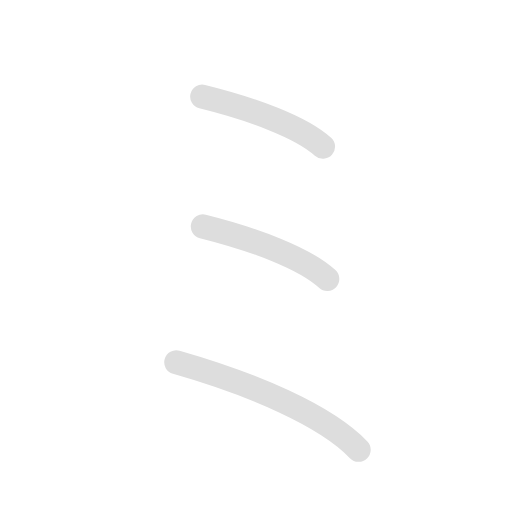
t = 0.00 s
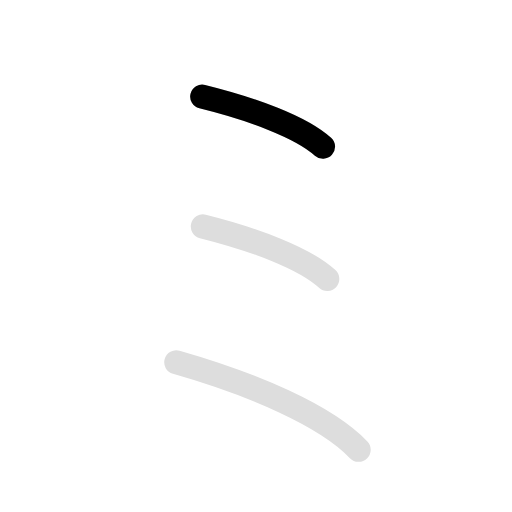
t = 0.75 s
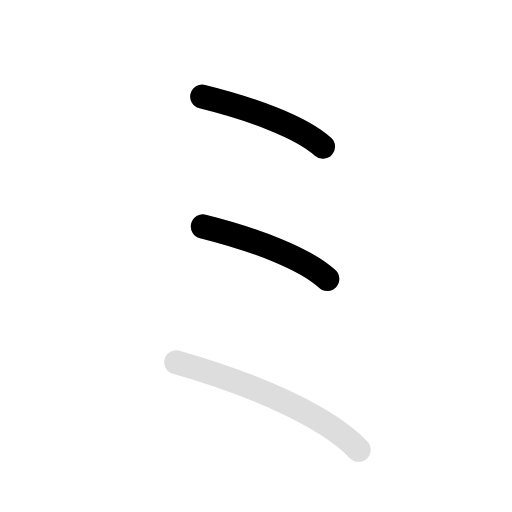
t = 1.50 s
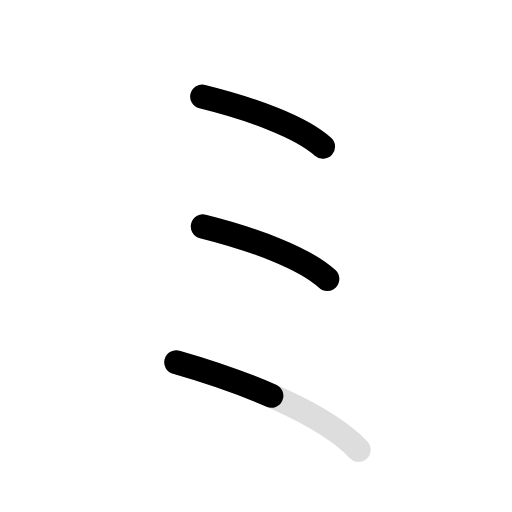
t = 2.25 s
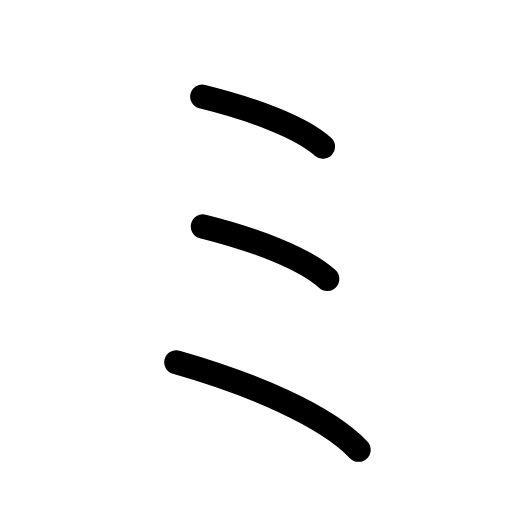
t = 3.00 s
t = 3.80 s: frame unchanged from t = 3.00 s, image omitted

The animated SVG that drew these frames (rendered in a browser with its animation timeline set to each time). Animation: 6 SMIL elements (animate=4,set=2); one cycle of 3.80 s, repeats indefinitely.

<svg id="kvg-030df" class="kanjivg" viewBox="0 0 106 106" width="106" height="106" xmlns="http://www.w3.org/2000/svg" xmlns:xlink="http://www.w3.org/1999/xlink" xml:space="preserve" version="1.1" baseProfile="full"><defs><style type="text/css">path.black{fill:none;stroke:black;stroke-width:5;stroke-linecap:round;stroke-linejoin:round;}path.grey{fill:none;stroke:#ddd;stroke-width:5;stroke-linecap:round;stroke-linejoin:round;}path.stroke{fill:none;stroke:black;stroke-width:5;stroke-linecap:round;stroke-linejoin:round;}text{font-size:16px;font-family:Segoe UI Symbol,Cambria Math,DejaVu Sans,Symbola,Quivira,STIX,Code2000;-webkit-touch-callout:none;cursor:pointer;-webkit-user-select:none;-khtml-user-select:none;-moz-user-select:none;-ms-user-select:none;user-select: none;}text:hover{color:#777;}#reset{font-weight:bold;}</style><marker id="markerStart" markerWidth="8" markerHeight="8" style="overflow:visible;"><circle cx="0" cy="0" r="1.5" style="stroke:none;fill:red;fill-opacity:0.5;"/></marker><marker id="markerEnd" style="overflow:visible;"><circle cx="0" cy="0" r="0.8" style="stroke:none;fill:blue;fill-opacity:0.5;"><animate attributeName="opacity" from="1" to="0" dur="3s" repeatCount="indefinite" /></circle></marker></defs><path d="M41.87,20c10.4,2.57,20.5,6.3,25,10.38" class="grey" /><path d="M42,46.88c10.72,2.69,21.11,6.6,25.75,10.88" class="grey" /><path d="M36.5,75c15.71,4.49,30.95,11,37.75,18.12" class="grey" /><path d="M41.87,20c10.4,2.57,20.5,6.3,25,10.38" class="stroke" stroke-dasharray="150"><animate attributeName="stroke-dashoffset" from="150" to="0" dur="1.8s" begin="0.0s" fill="freeze" /></path><path d="M42,46.88c10.72,2.69,21.11,6.6,25.75,10.88" class="stroke" stroke-dasharray="150"><set attributeName="opacity" to="0" dur="1.0s" /><animate attributeName="stroke-dashoffset" from="150" to="0" dur="1.8s" begin="1.0s" fill="freeze" /></path><path d="M36.5,75c15.71,4.49,30.95,11,37.75,18.12" class="stroke" stroke-dasharray="150"><set attributeName="opacity" to="0" dur="2.0s" /><animate attributeName="stroke-dashoffset" from="150" to="0" dur="1.8s" begin="2.0s" fill="freeze" /></path></svg>
